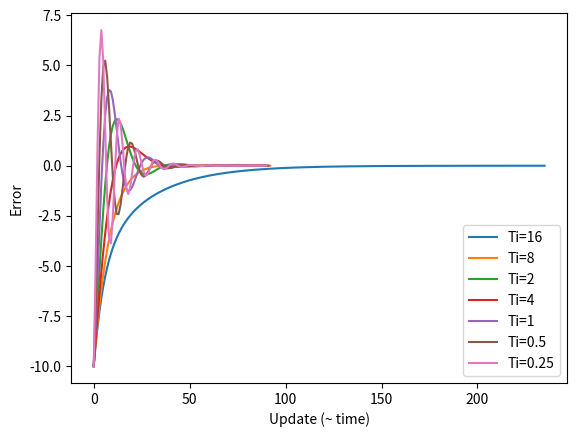

The matplotlib source for this figure:
import os
import sys

def float_arg(arg,default):
  try: return float(arg)
  except: return float(default)

class PROCESS_MODEL:
  def __init__(self):
    self.pv = self.cv = 0.
    self.tau = 10.
  def setparms(self,tau=None,**kwargs):
    self.tau = float_arg(tau,self.tau)
    return self
  def update(self,cv):
    self.cv = cv
    self.pv += (self.cv - self.pv) / self.tau

class PID:
  def __init__(self,MODEL_CLASS,**kwargs):
    self.model = MODEL_CLASS().setparms(**kwargs)
    self.direct = False
    self.last_pv = self.sp = self.model.pv
    self.cv = self.model.cv
    self.last_error,self.Kp,self.Ti,self.Td,self.last_derivterm = [0.]*5
    self.tune(**kwargs)
  def tune(self,Kp=None,Ti=None,Td=None,direct=None,**kwargs):
    self.Kp = float_arg(Kp,self.Kp)
    self.Ti = float_arg(Ti,self.Ti)
    self.Td = float_arg(Td,self.Td)
    if not (direct is None):
      self.direct = (True is direct) and True or False
    return self
  def setsp(self,sp=None,**kwargs):
    self.sp = float_arg(sp,self.sp)
    return self
  def update(self):
    error = self.model.pv - self.sp
    proportional = (     error - self.last_error) * self.Kp
    integral     = (                       error) / self.Ti
    derivative   = (self.model.pv - self.last_pv) * self.Td
    dCV = proportional + integral + derivative - self.last_derivterm
    self.cv += (dCV * (self.direct and -1. or +1.))
    self.last_error,self.last_pv = error,self.model.pv
    self.last_derivterm = derivative
    self.model.update(self.cv)
    return self.last_error

def getargs(args,dikt=dict()):
  for arg in args:
    if arg.startswith('--'):
      toks = arg[2:].split('=')
      dikt[toks[0]] = (1==len(toks)) and True or '='.join(toks[1:])
  return dikt

if "__main__" == __name__:
  import matplotlib.pyplot as plt
  ga = getargs(sys.argv[1:],dict(Kp=1,Ti=3,sp=10,direct=True))
  for Ti in [16,8,2,4,1,.5,.25]:
    ga['Ti'] = Ti
    pid = PID(PROCESS_MODEL).tune(**ga).setsp(**ga)
    errors = [1.]
    while max(map(abs,errors[-10:])) > 1e-3: errors.append(pid.update())
    plt.plot(errors[1:],label=f"Ti={Ti}")
  plt.xlabel('Update (~ time)')
  plt.ylabel('Error')
  plt.legend()
  plt.show()
